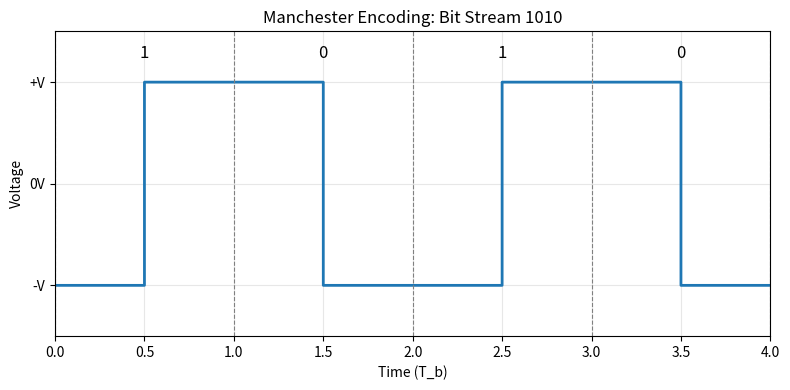

This chart was generated by the following Python code:
import matplotlib.pyplot as plt
import numpy as np

# Manchester encoding for alternating bits: 1010
bit_stream = [1, 0, 1, 0]
Tb = 1
V = 1
samples_per_half = 100
signal = []
time = []
current_time = 0
for bit in bit_stream:
    if bit == 1:
        signal.extend([-V]*samples_per_half)
    else:
        signal.extend([V]*samples_per_half)
    time.extend(np.linspace(current_time, current_time+Tb/2, samples_per_half, endpoint=False))
    current_time += Tb/2
    if bit == 1:
        signal.extend([V]*samples_per_half)
    else:
        signal.extend([-V]*samples_per_half)
    time.extend(np.linspace(current_time, current_time+Tb/2, samples_per_half, endpoint=False))
    current_time += Tb/2
plt.figure(figsize=(8, 4))
plt.plot(time, signal, drawstyle='steps-post', linewidth=2)
plt.xlabel("Time (T_b)")
plt.ylabel("Voltage")
plt.title("Manchester Encoding: Bit Stream 1010")
plt.yticks([-1, 0, 1], ['-V', '0V', '+V'])
for i in range(len(bit_stream) + 1):
    plt.axvline(i * Tb, linestyle='--', linewidth=0.8, color='gray')
for i, bit in enumerate(bit_stream):
    plt.text(i * Tb + Tb / 2, 1.2, str(bit), ha='center', va='bottom', fontsize=12)
plt.ylim(-1.5, 1.5)
plt.xlim(0, len(bit_stream) * Tb)
plt.grid(True, alpha=0.3)
plt.tight_layout()
plt.savefig("manchester_1010.png", dpi=200)
# plt.show()
